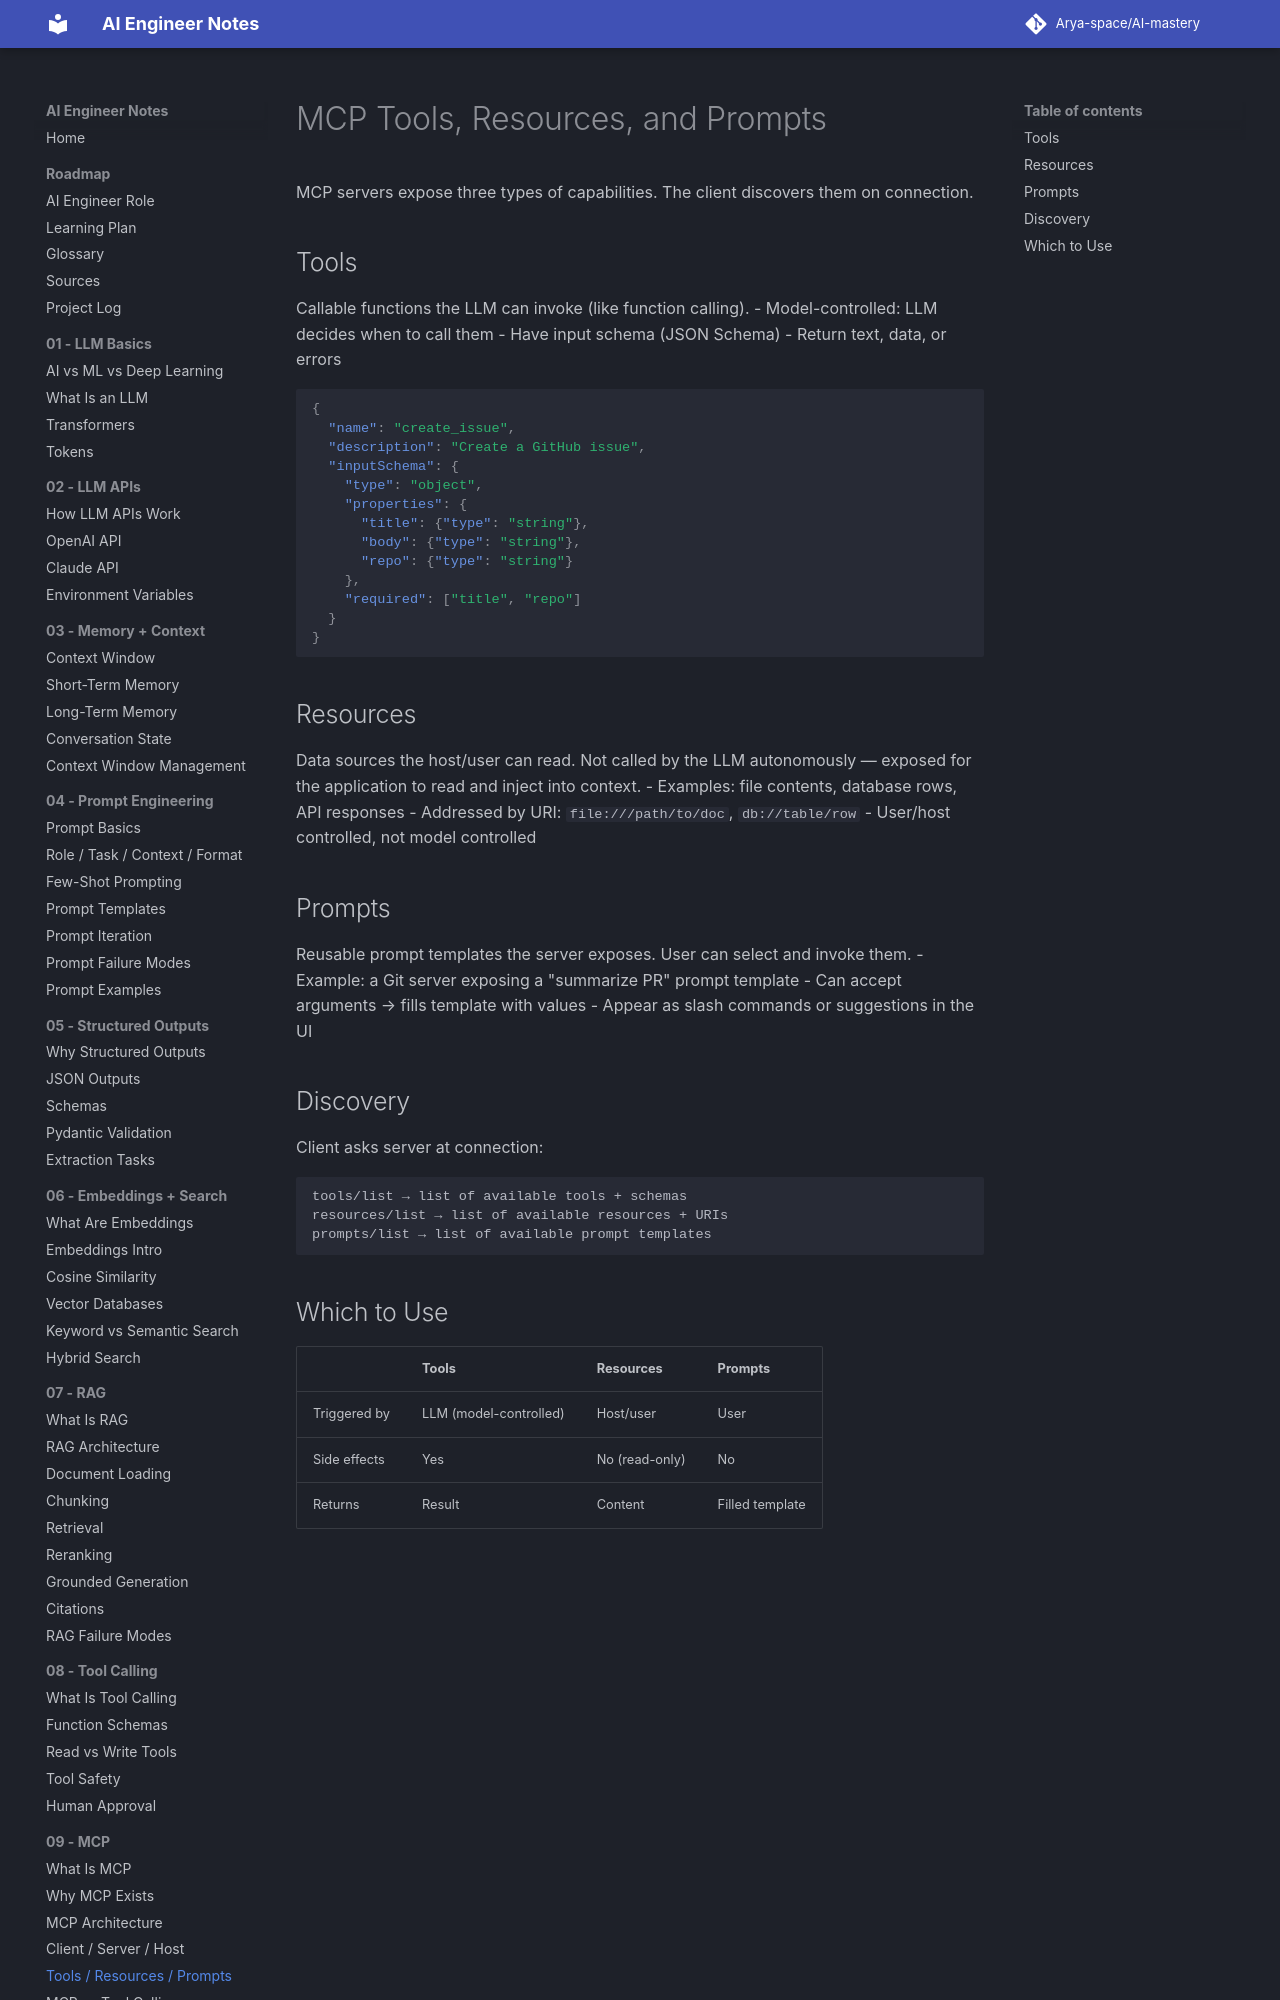

repository: Arya-space/AI-mastery · page: 09_mcp/mcp_tools_resources_prompts/index.html · generator: mkdocs

# MCP Tools, Resources, and Prompts

MCP servers expose three types of capabilities. The client discovers them on connection.

## Tools
Callable functions the LLM can invoke (like function calling).
- Model-controlled: LLM decides when to call them
- Have input schema (JSON Schema)
- Return text, data, or errors

```json
{
  "name": "create_issue",
  "description": "Create a GitHub issue",
  "inputSchema": {
    "type": "object",
    "properties": {
      "title": {"type": "string"},
      "body": {"type": "string"},
      "repo": {"type": "string"}
    },
    "required": ["title", "repo"]
  }
}
```
